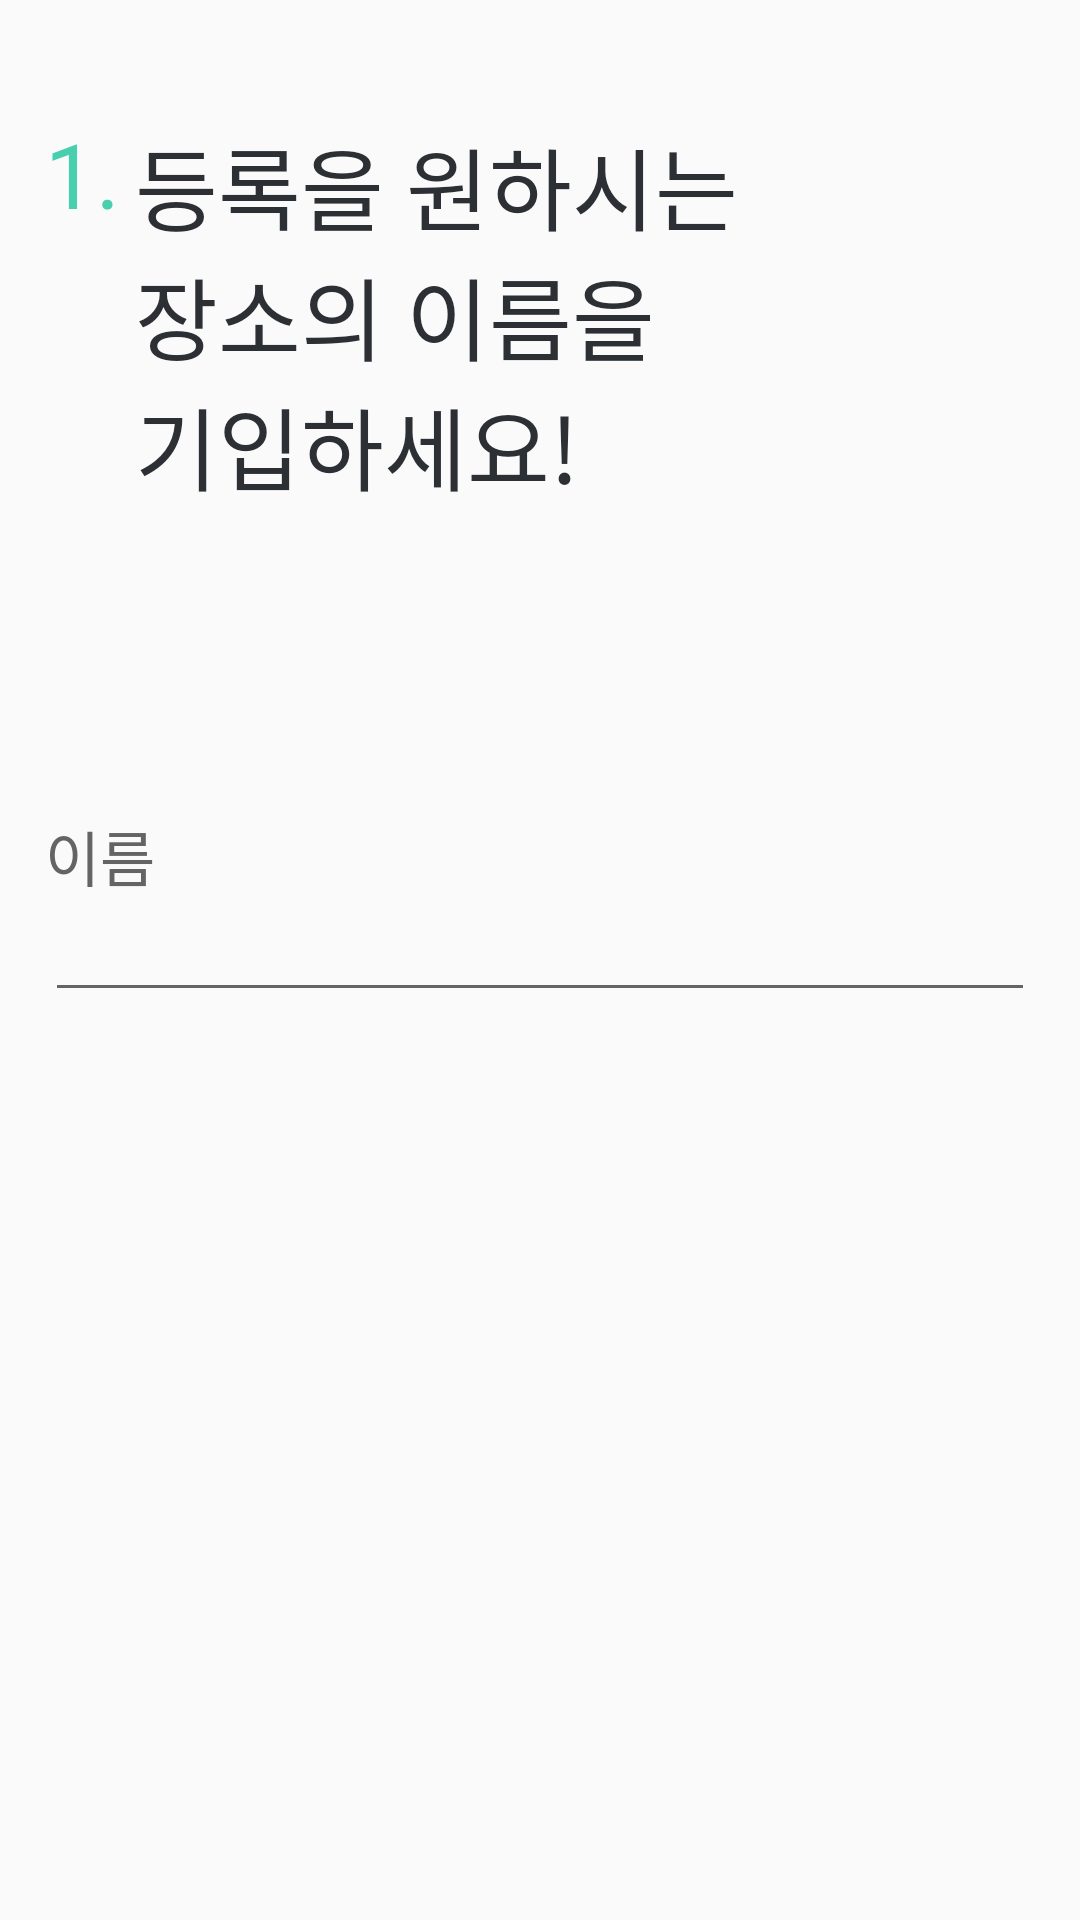

Here is an Android app screen rendered from its layout file. Give the layout XML and the strings, colors and styles it references.
<!-- AndroidManifest.xml: application theme AppTheme -->
<!-- res/layout/frag_register_area1.xml -->
<?xml version="1.0" encoding="utf-8"?>
<LinearLayout xmlns:android="http://schemas.android.com/apk/res/android"
    xmlns:app="http://schemas.android.com/apk/res-auto"
    xmlns:tools="http://schemas.android.com/tools"
    android:layout_width="match_parent"
    android:layout_height="match_parent"
    android:orientation="vertical"
    android:paddingStart="@dimen/register_content_padding_horizontal"
    android:paddingEnd="@dimen/register_content_padding_horizontal">

    <LinearLayout
        android:layout_width="match_parent"
        android:layout_height="wrap_content"
        android:orientation="horizontal" >

        <TextView
            android:layout_width="wrap_content"
            android:layout_height="wrap_content"
            android:text="@string/number_point_1"
            android:fontFamily="@font/noto_sans_cjk_kr_bold"
            android:textSize="@dimen/register_title_text"
            android:textColor="@color/highlight"
            android:layout_marginTop="@dimen/register_number_margin_top"/>

        <TextView
            android:layout_width="wrap_content"
            android:layout_height="wrap_content"
            android:text="@string/register_information_1"
            android:fontFamily="@font/noto_sans_cjk_kr_bold"
            android:textSize="@dimen/register_title_text"
            android:textColor="@color/dark"
            android:layout_marginTop="@dimen/register_title_margin_top"
            android:layout_marginStart="@dimen/register_title_margin_start"/>
    </LinearLayout>

    <Space
        android:layout_width="0dp"
        android:layout_height="0dp"
        android:layout_weight="1"/>

    <TextView
        android:layout_width="wrap_content"
        android:layout_height="wrap_content"
        android:text="@string/area_name"
        android:fontFamily="@font/noto_sans_cjk_kr_medium"
        android:textSize="@dimen/register_subtitle_text"
        android:textColor="@color/register_area_dark"/>

    <EditText
        android:id="@+id/et_name"
        android:layout_width="match_parent"
        android:layout_height="wrap_content"
        android:backgroundTint="@color/register_area_dark"
        android:inputType="text"
        android:fontFamily="@font/noto_sans_cjk_kr_medium"
        android:textSize="@dimen/register_text"
        android:textColor="@color/register_area_dark"/>

    <Space
        android:layout_width="0dp"
        android:layout_height="0dp"
        android:layout_weight="3"/>
</LinearLayout>
<!-- resources referenced by this layout -->
<resources>
  <color name="dark">#2C2F33</color>
  <color name="highlight">#48CFAD</color>
  <color name="register_area_dark">#646464</color>
  <dimen name="register_content_padding_horizontal">15dp</dimen>
  <dimen name="register_number_margin_top">35dp</dimen>
  <dimen name="register_subtitle_text">20sp</dimen>
  <dimen name="register_text">15sp</dimen>
  <dimen name="register_title_margin_start">5dp</dimen>
  <dimen name="register_title_margin_top">40dp</dimen>
  <dimen name="register_title_text">30sp</dimen>
  <string name="area_name">이름</string>
  <string name="number_point_1">1.</string>
  <string name="register_information_1">등록을 원하시는\n장소의 이름을\n기입하세요!</string>
  <style name="AppTheme" parent="Theme.AppCompat.Light.DarkActionBar">
          
          <item name="colorPrimary">@color/colorPrimary</item>
          <item name="colorPrimaryDark">@color/colorPrimaryDark</item>
          <item name="colorAccent">@color/colorAccent</item>
          <item name="windowNoTitle">true</item>
          <item name="windowActionBar">false</item>
      </style>
  <color name="colorPrimary">#6200EE</color>
  <color name="colorPrimaryDark">#3700B3</color>
  <color name="colorAccent">@color/highlight</color>
</resources>
